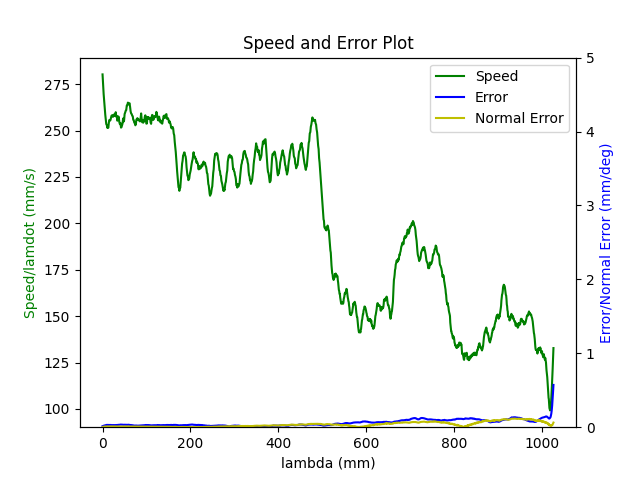

The table this chart was drawn from, first rows:
1.680272172625999928e+09, 0.000000000000000000e+00, 2.847277781825989784e-01, 3.691982233206205222e-01, 8.414232323864661439e-03, -6.029606420157330726e-01, -1.930377785937028356e+00, 5.024261864423555934e-01
1.680272172630000114e+09, 0.000000000000000000e+00, 2.847277781825989784e-01, 3.691982233206205222e-01, 8.414232323864661439e-03, -6.029606420157330726e-01, -1.930377785937028356e+00, 5.024261864423555934e-01
1.680272172634999990e+09, 0.000000000000000000e+00, 2.847277781825989784e-01, 3.691982233206205222e-01, 8.414232323864661439e-03, -6.029606420157330726e-01, -1.930377785937028356e+00, 5.024261864423555934e-01
1.680272172647000074e+09, 0.000000000000000000e+00, 2.847277781825989784e-01, 3.691982233206205222e-01, 8.414232323864661439e-03, -6.029606420157330726e-01, -1.930377785937028356e+00, 5.024261864423555934e-01
1.680272172651000023e+09, 0.000000000000000000e+00, 2.847277781825989784e-01, 3.691982233206205222e-01, 8.414232323864661439e-03, -6.029606420157330726e-01, -1.930377785937028356e+00, 5.024261864423555934e-01
1.680272172654999971e+09, 0.000000000000000000e+00, 2.847277781825989784e-01, 3.691982233206205222e-01, 8.414232323864661439e-03, -6.029606420157330726e-01, -1.930377785937028356e+00, 5.024261864423555934e-01
1.680272172658999920e+09, 0.000000000000000000e+00, 2.847277781825989784e-01, 3.691982233206205222e-01, 8.414232323864661439e-03, -6.029606420157330726e-01, -1.930377785937028356e+00, 5.024261864423555934e-01
1.680272172663000107e+09, 0.000000000000000000e+00, 2.847277781825989784e-01, 3.691982233206205222e-01, 8.414232323864661439e-03, -6.029606420157330726e-01, -1.930377785937028356e+00, 5.024261864423555934e-01
1.680272172667000055e+09, 0.000000000000000000e+00, 2.847277781825989784e-01, 3.691982233206205222e-01, 8.414232323864661439e-03, -6.029606420157330726e-01, -1.930377785937028356e+00, 5.024261864423555934e-01
1.680272172680000067e+09, 0.000000000000000000e+00, 2.847277781825989784e-01, 3.691982233206205222e-01, 8.414232323864661439e-03, -6.029606420157330726e-01, -1.930377785937028356e+00, 5.024261864423555934e-01
1.680272172721999884e+09, 1.000000000000000000e+00, 2.810468787901428955e-01, 3.678613011135928312e-01, 7.768460500626761002e-03, -6.014771121515378738e-01, -1.929541773225322832e+00, 5.089135752720185257e-01
1.680272172726999998e+09, 1.000000000000000000e+00, 2.796663233518154046e-01, 3.673586462890184867e-01, 7.525859734599549787e-03, -6.009308240956635627e-01, -1.929220632642955957e+00, 5.113308562860306994e-01
1.680272172730999947e+09, 1.000000000000000000e+00, 2.796663233518154046e-01, 3.673586462890184867e-01, 7.525859734599549787e-03, -6.009308240956635627e-01, -1.929220632642955957e+00, 5.113308562860306994e-01
1.680272172734999895e+09, 1.000000000000000000e+00, 2.782875132427398701e-01, 3.668647181107040911e-01, 7.285004297824331475e-03, -6.003670827472694649e-01, -1.928918690682361214e+00, 5.137481373000428730e-01
1.680272172739000082e+09, 1.000000000000000000e+00, 2.782875132427398701e-01, 3.668647181107040911e-01, 7.285004297824331475e-03, -6.003670827472694649e-01, -1.928918690682361214e+00, 5.137481373000428730e-01
1.680272172743000031e+09, 1.000000000000000000e+00, 2.769209204384283085e-01, 3.663620632861296911e-01, 7.044148861049114030e-03, -5.998207946913951538e-01, -1.928597550099994118e+00, 5.161671636433070587e-01
1.680272172746999979e+09, 1.000000000000000000e+00, 2.769209204384283085e-01, 3.663620632861296911e-01, 7.044148861049114030e-03, -5.998207946913951538e-01, -1.928597550099994118e+00, 5.161671636433070587e-01
1.680272172753999949e+09, 1.000000000000000000e+00, 2.755421103293527740e-01, 3.658681351078153510e-01, 6.803293424273896585e-03, -5.992587986722530680e-01, -1.928295608139398931e+00, 5.185844446573192323e-01
1.680272172759000063e+09, 1.000000000000000000e+00, 2.741633002202772396e-01, 3.653637349539889945e-01, 6.562437987498679140e-03, -5.987125106163787569e-01, -1.927974467557032057e+00, 5.210017256713312950e-01
1.680272172763000011e+09, 1.000000000000000000e+00, 2.741633002202772396e-01, 3.653637349539889945e-01, 6.562437987498679140e-03, -5.987125106163787569e-01, -1.927974467557032057e+00, 5.210017256713312950e-01
1.680272172766999960e+09, 1.000000000000000000e+00, 2.727967074159657335e-01, 3.648610801294145944e-01, 6.321582550723461695e-03, -5.981487692679846591e-01, -1.927672525596437314e+00, 5.234207520145953696e-01
1.680272172770999908e+09, 1.000000000000000000e+00, 2.727967074159657335e-01, 3.648610801294145944e-01, 6.321582550723461695e-03, -5.981487692679846591e-01, -1.927672525596437314e+00, 5.234207520145953696e-01
1.680272172776999950e+09, 1.000000000000000000e+00, 2.714178973068901990e-01, 3.643671519511001988e-01, 6.080727113948244250e-03, -5.976024812121103480e-01, -1.927351385014070217e+00, 5.258380330286075433e-01
1.680272172782000065e+09, 1.000000000000000000e+00, 2.700390871978146645e-01, 3.638644971265257988e-01, 5.839871677173026805e-03, -5.970404851929682621e-01, -1.927049443053475253e+00, 5.282570593718717289e-01
1.680272172786000013e+09, 1.000000000000000000e+00, 2.700390871978146645e-01, 3.638644971265257988e-01, 5.839871677173026805e-03, -5.970404851929682621e-01, -1.927049443053475253e+00, 5.282570593718717289e-01
1.680272172789999962e+09, 1.000000000000000000e+00, 2.686602770887391300e-01, 3.633688236189594467e-01, 5.599016240397808493e-03, -5.964941971370940621e-01, -1.926728302471108156e+00, 5.306743403858839025e-01
1.680272172795000076e+09, 1.000000000000000000e+00, 2.686602770887391300e-01, 3.633688236189594467e-01, 5.599016240397808493e-03, -5.964941971370940621e-01, -1.926728302471108156e+00, 5.306743403858839025e-01
1.680272172799000025e+09, 1.000000000000000000e+00, 2.672936842844275684e-01, 3.628661687943851022e-01, 5.356415474370597278e-03, -5.959304557886998532e-01, -1.926426360510512970e+00, 5.330916213998960762e-01
1.680272172805999994e+09, 1.000000000000000000e+00, 2.659148741753520340e-01, 3.623722406160706511e-01, 5.115560037595380700e-03, -5.953841677328256532e-01, -1.926105219928146095e+00, 5.355106477431601508e-01
1.680272172809999943e+09, 1.000000000000000000e+00, 2.659148741753520340e-01, 3.623722406160706511e-01, 5.115560037595380700e-03, -5.953841677328256532e-01, -1.926105219928146095e+00, 5.355106477431601508e-01
1.680272172815000057e+09, 1.000000000000000000e+00, 2.645343187370245430e-01, 3.618695857914963065e-01, 4.874704600820162388e-03, -5.948221717136835673e-01, -1.925803277967551352e+00, 5.379279287571723245e-01
1.680272172819000006e+09, 1.000000000000000000e+00, 2.645343187370245430e-01, 3.618695857914963065e-01, 4.874704600820162388e-03, -5.948221717136835673e-01, -1.925803277967551352e+00, 5.379279287571723245e-01
1.680272172825999975e+09, 1.000000000000000000e+00, 2.631677259327129814e-01, 3.613651856376699500e-01, 4.633849164044944943e-03, -5.942758836578092563e-01, -1.925482137385184256e+00, 5.403452097711843871e-01
1.680272172829999924e+09, 1.000000000000000000e+00, 2.617889158236374469e-01, 3.608712574593555544e-01, 4.392993727269727498e-03, -5.937121423094151584e-01, -1.925178450095337057e+00, 5.427642361144485728e-01
1.680272172834000111e+09, 1.000000000000000000e+00, 2.617889158236374469e-01, 3.608712574593555544e-01, 4.392993727269727498e-03, -5.937121423094151584e-01, -1.925178450095337057e+00, 5.427642361144485728e-01
1.680272172838000059e+09, 1.000000000000000000e+00, 2.604101057145619680e-01, 3.603686026347812099e-01, 4.162610266006476142e-03, -5.931675995827927483e-01, -1.924859054842222195e+00, 5.451815171284607464e-01
1.680272172842000008e+09, 1.000000000000000000e+00, 2.604101057145619680e-01, 3.603686026347812099e-01, 4.162610266006476142e-03, -5.931675995827927483e-01, -1.924859054842222195e+00, 5.451815171284607464e-01
1.680272172845999956e+09, 1.000000000000000000e+00, 2.590435129102504064e-01, 3.598746744564667588e-01, 3.921754829231258697e-03, -5.926213115269186593e-01, -1.924537914259855320e+00, 5.475987981424729201e-01
1.680272172849999905e+09, 1.000000000000000000e+00, 2.590435129102504064e-01, 3.598746744564667588e-01, 3.921754829231258697e-03, -5.926213115269186593e-01, -1.924537914259855320e+00, 5.475987981424729201e-01
1.680272172854000092e+09, 1.000000000000000000e+00, 2.576647028011748719e-01, 3.593720196318924143e-01, 3.680899392456041253e-03, -5.920575701785244505e-01, -1.924235972299260355e+00, 5.500178244857369947e-01
1.680272172858000040e+09, 1.000000000000000000e+00, 2.576647028011748719e-01, 3.593720196318924143e-01, 3.680899392456041253e-03, -5.920575701785244505e-01, -1.924235972299260355e+00, 5.500178244857369947e-01
1.680272172861999989e+09, 1.000000000000000000e+00, 2.562858926920993374e-01, 3.588780914535780187e-01, 3.440043955680823374e-03, -5.915112821226502504e-01, -1.923914831716893481e+00, 5.524351054997491683e-01
1.680272172865999937e+09, 1.000000000000000000e+00, 2.562858926920993374e-01, 3.588780914535780187e-01, 3.440043955680823374e-03, -5.915112821226502504e-01, -1.923914831716893481e+00, 5.524351054997491683e-01
1.680272172871000051e+09, 1.000000000000000000e+00, 2.549070825830238030e-01, 3.583736912997516622e-01, 3.199188518905605929e-03, -5.909492861035080535e-01, -1.923612889756298294e+00, 5.548541318430133540e-01
1.680272172875000000e+09, 1.000000000000000000e+00, 2.549070825830238030e-01, 3.583736912997516622e-01, 3.199188518905605929e-03, -5.909492861035080535e-01, -1.923612889756298294e+00, 5.548541318430133540e-01
1.680272172878999949e+09, 1.000000000000000000e+00, 2.535404897787122414e-01, 3.578797631214372665e-01, 2.958333082130388918e-03, -5.904029980476337425e-01, -1.923291749173931420e+00, 5.572714128570255276e-01
1.680272172885999918e+09, 1.000000000000000000e+00, 2.521616796696367624e-01, 3.573771082968628665e-01, 2.715732316103176402e-03, -5.898392566992396446e-01, -1.922989807213336233e+00, 5.596886938710375903e-01
1.680272172890000105e+09, 1.000000000000000000e+00, 2.521616796696367624e-01, 3.573771082968628665e-01, 2.715732316103176402e-03, -5.898392566992396446e-01, -1.922989807213336233e+00, 5.596886938710375903e-01
1.680272172894000053e+09, 1.000000000000000000e+00, 2.507811242313092159e-01, 3.568744534722885220e-01, 2.474876879327959391e-03, -5.892929686433654446e-01, -1.922668666630969359e+00, 5.621077202143017759e-01
1.680272172898000002e+09, 1.000000000000000000e+00, 2.507811242313092159e-01, 3.568744534722885220e-01, 2.474876879327959391e-03, -5.892929686433654446e-01, -1.922668666630969359e+00, 5.621077202143017759e-01
1.680272172903000116e+09, 1.000000000000000000e+00, 2.494162767562496663e-01, 3.563805252939741264e-01, 2.234021442552741946e-03, -5.887309726242232477e-01, -1.922366724670374394e+00, 5.645250012283139496e-01
1.680272172907000065e+09, 1.000000000000000000e+00, 2.494162767562496663e-01, 3.563805252939741264e-01, 2.234021442552741946e-03, -5.887309726242232477e-01, -1.922366724670374394e+00, 5.645250012283139496e-01
1.680272172911000013e+09, 1.000000000000000000e+00, 2.480357213179221476e-01, 3.558761251401477699e-01, 1.993166005777524067e-03, -5.881846845683490477e-01, -1.922045584088007519e+00, 5.669422822423261232e-01
1.680272172914999962e+09, 1.000000000000000000e+00, 2.480357213179221476e-01, 3.558761251401477699e-01, 1.993166005777524067e-03, -5.881846845683490477e-01, -1.922045584088007519e+00, 5.669422822423261232e-01
1.680272172920000076e+09, 1.000000000000000000e+00, 2.466569112088466409e-01, 3.553821969618333743e-01, 1.752310569002306839e-03, -5.876209432199548388e-01, -1.921743642127412333e+00, 5.693613085855901979e-01
1.680272172924999952e+09, 1.000000000000000000e+00, 2.452781010997711064e-01, 3.548795421372590297e-01, 1.511455132227089394e-03, -5.870746551640806388e-01, -1.921422501545045458e+00, 5.717785895996023715e-01
1.680272172928999901e+09, 1.000000000000000000e+00, 2.452781010997711064e-01, 3.548795421372590297e-01, 1.511455132227089394e-03, -5.870746551640806388e-01, -1.921422501545045458e+00, 5.717785895996023715e-01
1.680272172934999943e+09, 1.000000000000000000e+00, 2.439115082954595448e-01, 3.543856139589446341e-01, 1.270599695451871949e-03, -5.865126591449384419e-01, -1.921118814255198481e+00, 5.741958706136145452e-01
1.680272172938999891e+09, 1.000000000000000000e+00, 2.439115082954595448e-01, 3.543856139589446341e-01, 1.270599695451871949e-03, -5.865126591449384419e-01, -1.921118814255198481e+00, 5.741958706136145452e-01
1.680272172944000006e+09, 1.000000000000000000e+00, 2.425326981863840381e-01, 3.538829591343702341e-01, 1.029744258676654287e-03, -5.859663710890642419e-01, -1.920799419002083619e+00, 5.766148969568786198e-01
1.680272172948999882e+09, 1.000000000000000000e+00, 2.411538880773085036e-01, 3.533785589805438776e-01, 7.888888219014369508e-04, -5.854200830331899308e-01, -1.920478278419716522e+00, 5.790321779708906824e-01
... 2,887 more rows
